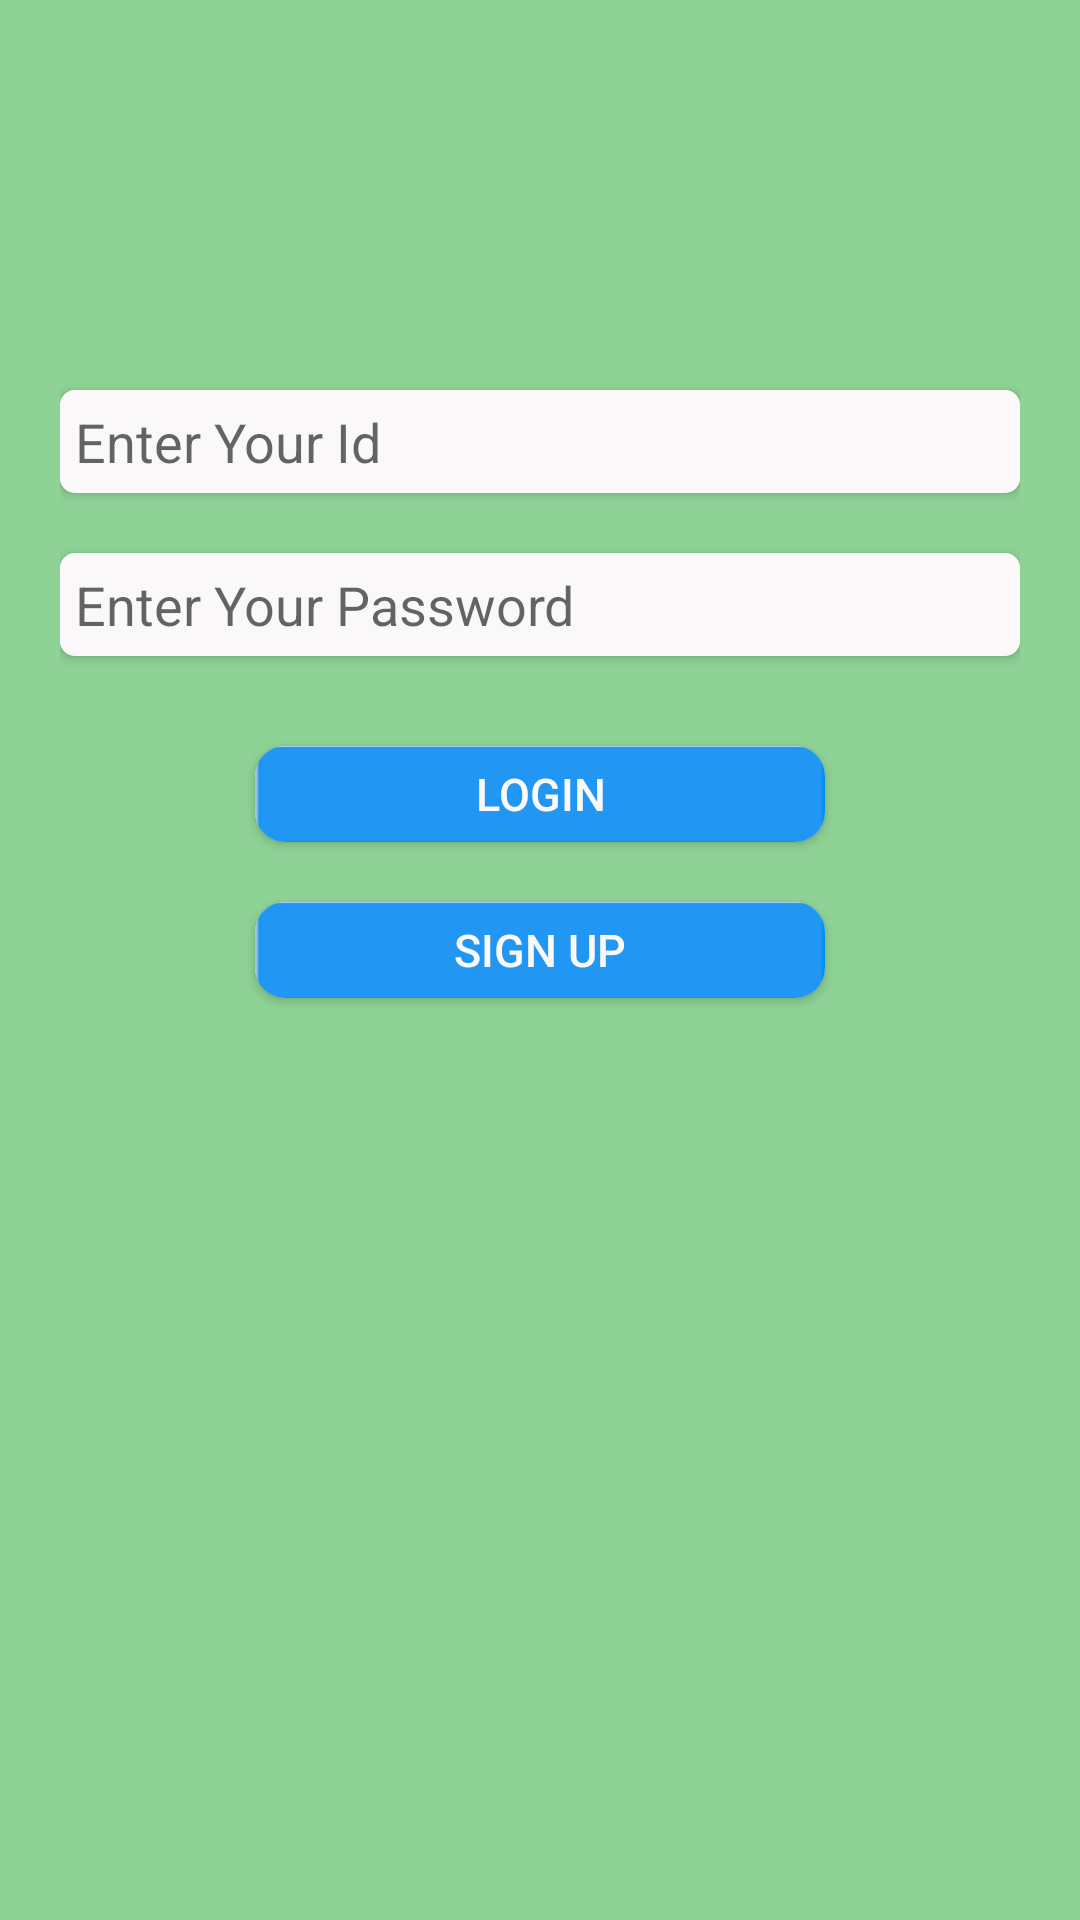

The Android layout XML behind this screen, and the referenced resources:
<!-- AndroidManifest.xml: application theme AppTheme -->
<!-- res/layout/activity_login.xml -->
<?xml version="1.0" encoding="utf-8"?>
<LinearLayout
    xmlns:android="http://schemas.android.com/apk/res/android"
    xmlns:app="http://schemas.android.com/apk/res-auto"
    xmlns:tools="http://schemas.android.com/tools"
    android:layout_width="match_parent"
    android:layout_height="match_parent"
    android:background="@color/cardbgcolor"
    tools:context="android.app.sosapplication.LoginActivity"
    android:orientation="vertical"
   >
<android.support.constraint.ConstraintLayout
    android:layout_width="match_parent"
    android:layout_height="400dp"
    android:id="@+id/container"
    android:paddingLeft="20dp"
    android:paddingRight="20dp"
    android:paddingTop="30dp"
        >
<TextView
    android:layout_width="wrap_content"
    android:layout_height="50dp"
    android:id="@+id/tt"
    />
       <android.support.v7.widget.CardView
           android:layout_width="fill_parent"
           android:layout_height="wrap_content"
           android:id="@+id/crd_id"
           android:layout_marginTop="50dp"
           app:layout_constraintTop_toBottomOf="@+id/tt"
           app:cardCornerRadius="5dp"
           >
        <EditText

            android:layout_width="fill_parent"
            android:layout_height="wrap_content"
            android:id="@+id/loginid"
            android:hint="Enter Your Id"
            android:background="@color/tabtxtcolor"
            android:textSize="18dp"
            android:inputType="number"
            android:padding="5dp"
                        />
       </android.support.v7.widget.CardView>

    <android.support.v7.widget.CardView
        android:layout_width="fill_parent"
        android:layout_height="wrap_content"
        android:id="@+id/crd_num"
        android:layout_marginTop="20dp"
        app:layout_constraintTop_toBottomOf="@+id/crd_id"
        app:cardCornerRadius="5dp"

        >
        <EditText
            android:layout_width="fill_parent"
            android:layout_height="wrap_content"
            android:id="@+id/loginpassword"
            android:hint="Enter Your Password"
            android:background="@color/tabtxtcolor"
            android:textSize="18dp"
            android:padding="5dp"
            android:inputType="textPassword"

            />
    </android.support.v7.widget.CardView>
        
    <android.support.v7.widget.CardView
        android:layout_width="190dp"
        android:layout_height="32dp"
        android:id="@+id/crd_btn_login"
        app:layout_constraintLeft_toLeftOf="parent"
        app:layout_constraintRight_toRightOf="parent"
        app:layout_constraintTop_toBottomOf="@+id/crd_num"
        app:cardCornerRadius="10dp"
        android:layout_marginTop="30dp"
        >
    <Button
            android:layout_width="fill_parent"
            android:layout_height="fill_parent"
            android:background="@drawable/button_bg"
            android:text="Login"
            android:id="@+id/login"
            android:onClick="login"
            android:textSize="15sp"
            android:padding="5dp"
            android:textColor="@color/tabtxtcolor"
            />
    </android.support.v7.widget.CardView>
    <android.support.v7.widget.CardView
        android:layout_width="190dp"
        android:layout_height="32dp"
        android:id="@+id/crd_btn_signup"
        app:layout_constraintLeft_toLeftOf="parent"
        app:layout_constraintRight_toRightOf="parent"
        app:layout_constraintTop_toBottomOf="@+id/crd_btn_login"
        app:cardCornerRadius="10dp"
        android:layout_marginTop="20dp"
        >
    <Button
        android:layout_width="fill_parent"
        android:layout_height="fill_parent"
            android:background="@drawable/button_bg"
            android:text="Sign Up"
            android:id="@+id/signup"
            android:onClick="callSignUpFragment"
            android:textSize="15sp"
            android:textColor="@color/tabtxtcolor"
            android:padding="5dp"

            />
    </android.support.v7.widget.CardView>
</android.support.constraint.ConstraintLayout>
   </LinearLayout>
<!-- resources referenced by this layout -->
<resources>
  <color name="cardbgcolor">#8ed295</color>
  <color name="tabtxtcolor">#faf8f9</color>
  <!-- drawable button_bg: png bitmap (drawable, 625 bytes) -->
  <style name="AppTheme" parent="Theme.AppCompat.Light.NoActionBar">
          
          <item name="colorPrimary">@color/colorPrimary</item>
          <item name="colorPrimaryDark">@color/colorPrimaryDark</item>
          <item name="colorAccent">@color/colorAccent</item>
      </style>
  <color name="colorPrimary">#3F51B5</color>
  <color name="colorPrimaryDark">#303F9F</color>
  <color name="colorAccent">#FF4081</color>
</resources>
